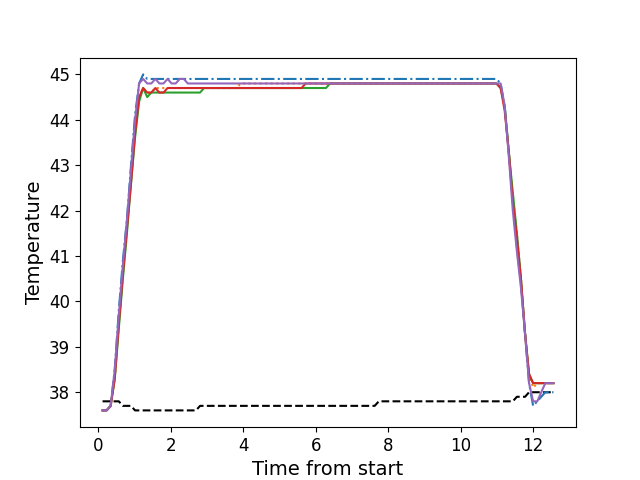

The table this chart was drawn from, first rows:
, times, neutral, z1, z2, z3, z4, z5
0, 0.1186, 37.8, 37.6, 37.6, 37.6, 37.6, 37.6
1, 0.2306, 37.8, 37.6, 37.6, 37.6, 37.6, 37.6
2, 0.3426, 37.8, 37.7, 37.7, 37.7, 37.7, 37.7
3, 0.4553, 37.8, 38.5, 38.3, 38.3, 38.3, 38.5
4, 0.5669, 37.8, 39.8, 39.5, 39.4, 39.5, 39.7
5, 0.6795, 37.7, 40.9, 40.6, 40.5, 40.6, 40.8
6, 0.7911, 37.7, 41.8, 41.6, 41.5, 41.6, 41.8
7, 0.9038, 37.7, 43.0, 42.7, 42.6, 42.6, 42.9
8, 1.015, 37.6, 44.1, 43.7, 43.6, 43.7, 44.0
9, 1.128, 37.6, 44.8, 44.5, 44.4, 44.5, 44.8
10, 1.239, 37.6, 45.0, 44.7, 44.7, 44.7, 44.9
11, 1.352, 37.6, 44.9, 44.6, 44.5, 44.6, 44.8
12, 1.463, 37.6, 44.9, 44.6, 44.6, 44.6, 44.8
13, 1.576, 37.6, 44.9, 44.7, 44.6, 44.7, 44.9
14, 1.687, 37.6, 44.9, 44.7, 44.6, 44.6, 44.8
15, 1.8, 37.6, 44.9, 44.7, 44.6, 44.6, 44.8
16, 1.912, 37.6, 44.9, 44.7, 44.6, 44.7, 44.9
17, 2.024, 37.6, 44.9, 44.7, 44.6, 44.7, 44.8
18, 2.136, 37.6, 44.9, 44.7, 44.6, 44.7, 44.8
19, 2.249, 37.6, 44.9, 44.7, 44.6, 44.7, 44.9
20, 2.36, 37.6, 44.9, 44.7, 44.6, 44.7, 44.9
21, 2.472, 37.6, 44.9, 44.7, 44.6, 44.7, 44.8
22, 2.585, 37.6, 44.9, 44.7, 44.6, 44.7, 44.8
23, 2.696, 37.6, 44.9, 44.7, 44.6, 44.7, 44.8
24, 2.808, 37.7, 44.9, 44.7, 44.6, 44.7, 44.8
25, 2.92, 37.7, 44.9, 44.7, 44.7, 44.7, 44.8
26, 3.033, 37.7, 44.9, 44.7, 44.7, 44.7, 44.8
27, 3.144, 37.7, 44.9, 44.7, 44.7, 44.7, 44.8
28, 3.257, 37.7, 44.9, 44.7, 44.7, 44.7, 44.8
29, 3.368, 37.7, 44.9, 44.7, 44.7, 44.7, 44.8
30, 3.48, 37.7, 44.9, 44.7, 44.7, 44.7, 44.8
31, 3.593, 37.7, 44.9, 44.7, 44.7, 44.7, 44.8
32, 3.705, 37.7, 44.9, 44.7, 44.7, 44.7, 44.8
33, 3.817, 37.7, 44.9, 44.7, 44.7, 44.7, 44.8
34, 3.929, 37.7, 44.9, 44.8, 44.7, 44.7, 44.8
35, 4.04, 37.7, 44.9, 44.8, 44.7, 44.7, 44.8
36, 4.153, 37.7, 44.9, 44.8, 44.7, 44.7, 44.8
37, 4.266, 37.7, 44.9, 44.8, 44.7, 44.7, 44.8
38, 4.378, 37.7, 44.9, 44.8, 44.7, 44.7, 44.8
39, 4.489, 37.7, 44.9, 44.8, 44.7, 44.7, 44.8
40, 4.602, 37.7, 44.9, 44.8, 44.7, 44.7, 44.8
41, 4.713, 37.7, 44.9, 44.8, 44.7, 44.7, 44.8
42, 4.825, 37.7, 44.9, 44.8, 44.7, 44.7, 44.8
43, 4.938, 37.7, 44.9, 44.8, 44.7, 44.7, 44.8
44, 5.049, 37.7, 44.9, 44.8, 44.7, 44.7, 44.8
45, 5.162, 37.7, 44.9, 44.8, 44.7, 44.7, 44.8
46, 5.274, 37.7, 44.9, 44.8, 44.7, 44.7, 44.8
47, 5.386, 37.7, 44.9, 44.8, 44.7, 44.7, 44.8
48, 5.498, 37.7, 44.9, 44.8, 44.7, 44.7, 44.8
49, 5.61, 37.7, 44.9, 44.8, 44.7, 44.7, 44.8
50, 5.722, 37.7, 44.9, 44.8, 44.7, 44.8, 44.8
51, 5.835, 37.7, 44.9, 44.8, 44.7, 44.8, 44.8
52, 5.946, 37.7, 44.9, 44.8, 44.7, 44.8, 44.8
53, 6.058, 37.7, 44.9, 44.8, 44.7, 44.8, 44.8
54, 6.171, 37.7, 44.9, 44.8, 44.7, 44.8, 44.8
55, 6.284, 37.7, 44.9, 44.8, 44.7, 44.8, 44.8
56, 6.395, 37.7, 44.9, 44.8, 44.8, 44.8, 44.8
57, 6.507, 37.7, 44.9, 44.8, 44.8, 44.8, 44.8
58, 6.618, 37.7, 44.9, 44.8, 44.8, 44.8, 44.8
59, 6.731, 37.7, 44.9, 44.8, 44.8, 44.8, 44.8
... 52 more rows
